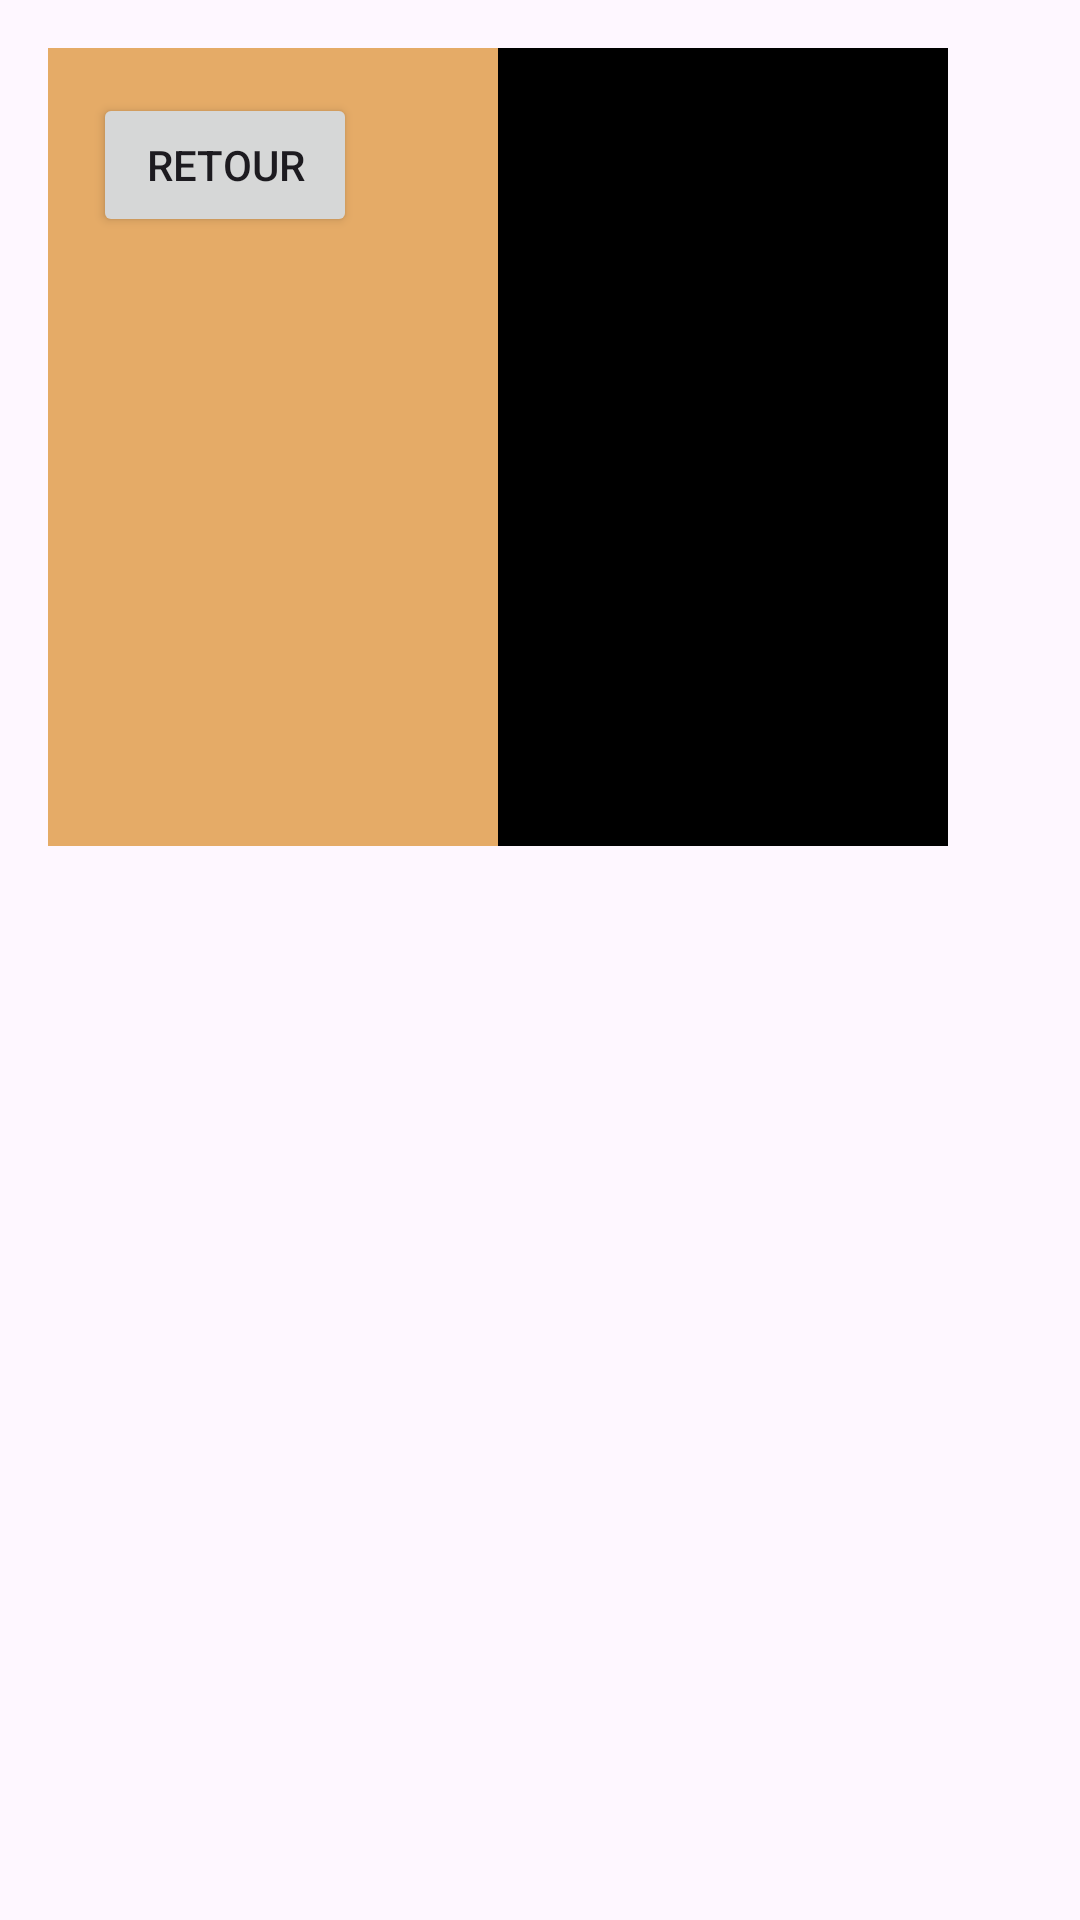

Write the Android layout XML for this screen, with the resource values it uses.
<!-- AndroidManifest.xml: application theme Theme.Jeu8Dames -->
<!-- res/layout/activity_board_changer.xml -->
<?xml version="1.0" encoding="utf-8"?>
<RelativeLayout xmlns:android="http://schemas.android.com/apk/res/android"
    android:layout_width="match_parent"
    android:layout_height="match_parent"
    android:padding="16dp">

    <Button
        android:id="@+id/button_change_background"
        android:layout_width="wrap_content"
        android:layout_height="wrap_content"
        android:text="Retour"
        android:layout_alignParentTop="true"
        android:layout_alignParentStart="true"
        android:layout_marginTop="15dp"
        android:layout_marginStart="15dp"
        android:onClick="backToGame"/>

    <GridLayout
        android:id="@+id/boardGrid"
        android:layout_width="match_parent"
        android:layout_height="wrap_content"
        android:columnCount="4"
        android:rowCount="4">

        
        <ImageView
            android:id="@+id/imageView1"
            android:layout_width="150dp"
            android:layout_height="266dp"
            android:background="@color/beige"/>
        <ImageView
            android:id="@+id/imageView2"
            android:layout_width="150dp"
            android:layout_height="266dp"
            android:background="@color/black"/>
        <ImageView
            android:id="@+id/imageView3"
            android:layout_width="150dp"
            android:layout_height="266dp"
            android:background="@color/yellow"/>
        <ImageView
            android:id="@+id/imageView4"
            android:layout_width="150dp"
            android:layout_height="266dp"
            android:background="@color/blue"/>

    </GridLayout>


</RelativeLayout>
<!-- resources referenced by this layout -->
<resources>
  <color name="beige">#E5AB67</color>
  <color name="black">#FF000000</color>
  <style name="Theme.Jeu8Dames" parent="Base.Theme.Jeu8Dames" />
  <style name="Base.Theme.Jeu8Dames" parent="Theme.Material3.DayNight.NoActionBar">
          
          
      </style>
</resources>
